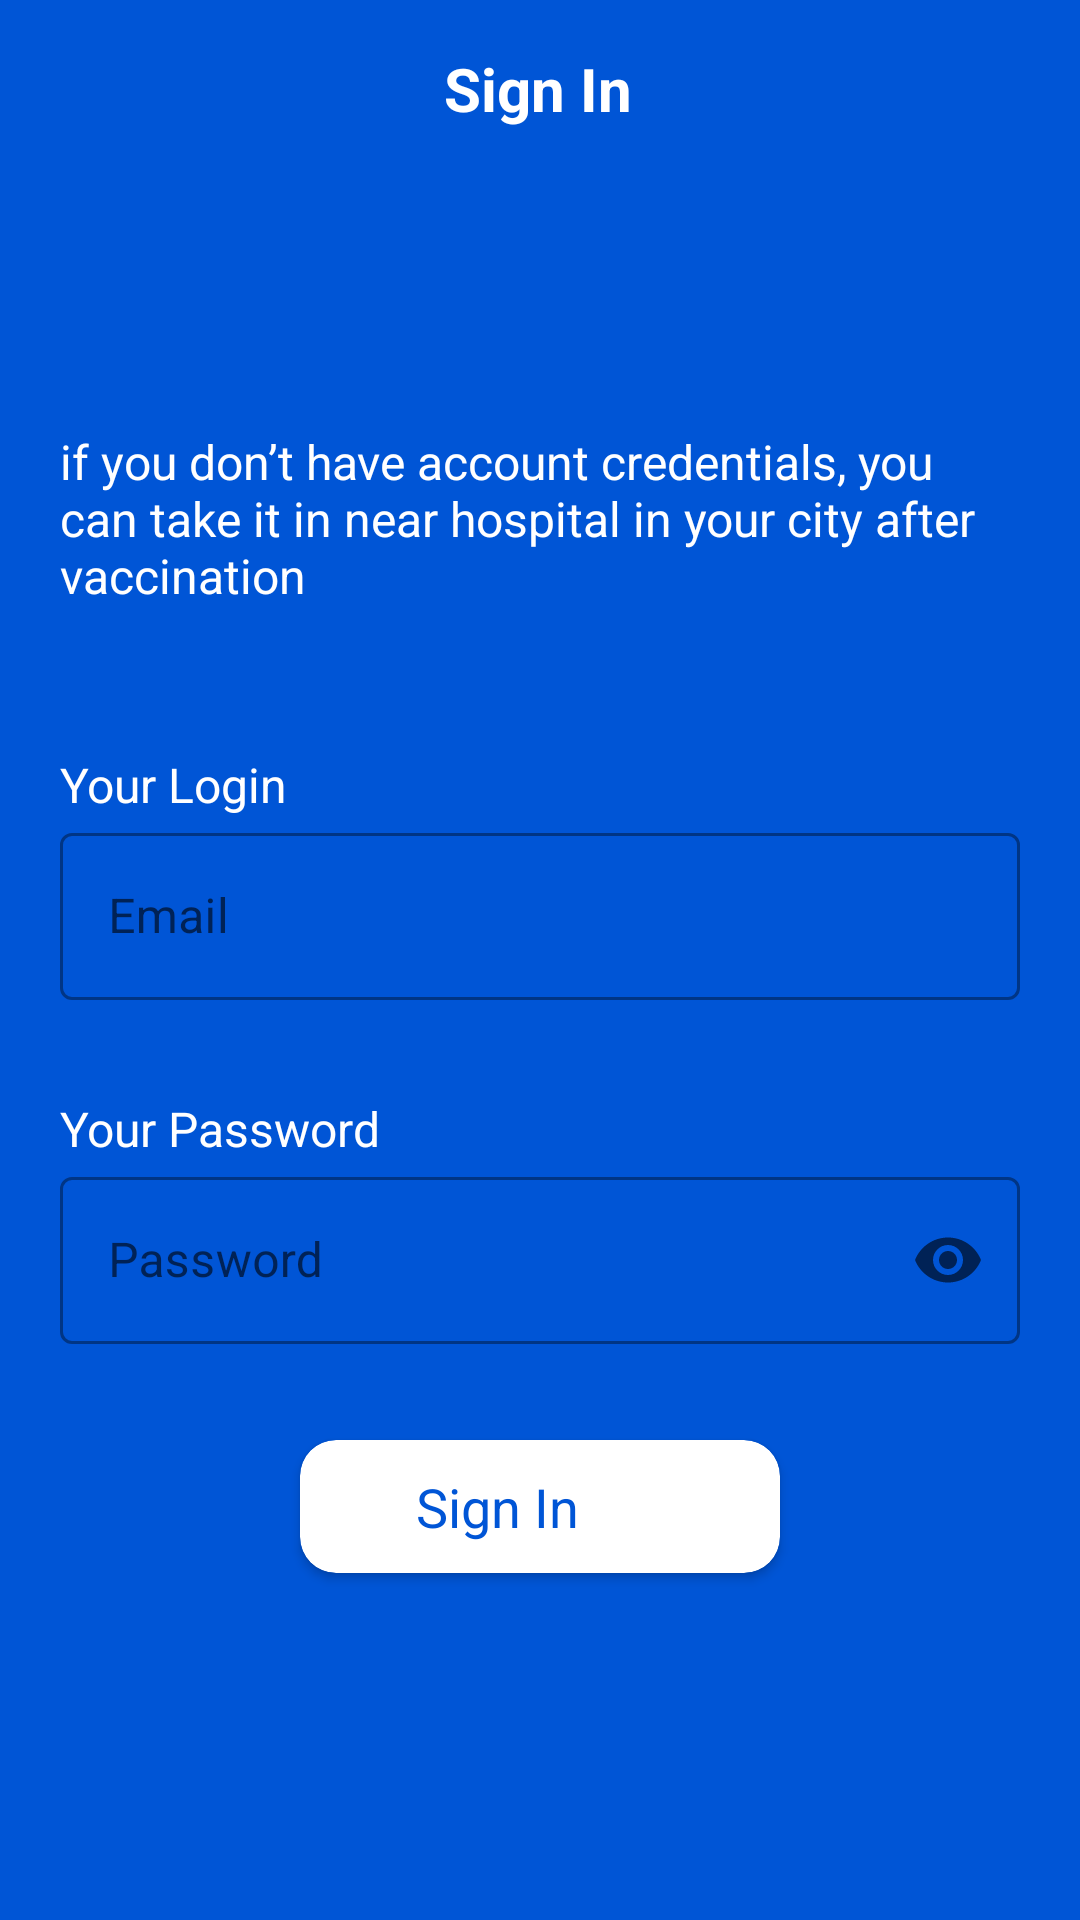

This screen was rendered from an Android layout file. Write that file and the resources it references.
<!-- AndroidManifest.xml: application theme Theme.WSACare -->
<!-- res/layout/activity_main.xml -->
<?xml version="1.0" encoding="utf-8"?>
<ScrollView xmlns:android="http://schemas.android.com/apk/res/android"
    xmlns:app="http://schemas.android.com/apk/res-auto"
    xmlns:tools="http://schemas.android.com/tools"
    android:layout_width="match_parent"
    android:layout_height="match_parent"
    android:background="@color/blue"
    tools:context=".MainActivity">

    <androidx.constraintlayout.widget.ConstraintLayout
        android:layout_width="match_parent"
        android:layout_height="match_parent">


        <TextView
            android:id="@+id/textView"
            android:layout_width="wrap_content"
            android:layout_height="wrap_content"
            android:layout_marginTop="16dp"
            android:text="Sign In"
            android:textColor="@color/white"
            android:textSize="20sp"
            android:textStyle="bold"
            app:layout_constraintEnd_toEndOf="parent"
            app:layout_constraintHorizontal_bias="0.498"
            app:layout_constraintStart_toStartOf="parent"
            app:layout_constraintTop_toTopOf="parent" />

        <TextView
            android:id="@+id/textView2"
            android:layout_width="match_parent"
            android:layout_height="wrap_content"
            android:layout_marginStart="20dp"
            android:layout_marginTop="100dp"
            android:layout_marginEnd="20dp"
            android:text="if you don’t have account credentials, you can take it in near hospital in your city after vaccination"
            android:textColor="@color/white"
            android:textSize="16sp"
            app:layout_constraintEnd_toEndOf="parent"
            app:layout_constraintStart_toStartOf="parent"
            app:layout_constraintTop_toBottomOf="@+id/textView" />

        <LinearLayout
            android:layout_width="match_parent"
            android:layout_height="wrap_content"
            android:layout_marginTop="32dp"
            android:orientation="vertical"
            app:layout_constraintBottom_toBottomOf="parent"
            app:layout_constraintEnd_toEndOf="parent"
            app:layout_constraintHorizontal_bias="0.0"
            app:layout_constraintStart_toStartOf="parent"
            app:layout_constraintTop_toBottomOf="@+id/textView2"
            app:layout_constraintVertical_bias="1.0">


            <TextView
                android:id="@+id/textView1"
                android:layout_width="wrap_content"
                android:layout_height="wrap_content"
                android:layout_marginStart="20dp"
                android:layout_marginTop="16dp"
                android:text="Your Login"
                android:textColor="@color/white"
                android:textSize="16sp"
                app:layout_constraintEnd_toEndOf="parent"
                app:layout_constraintStart_toStartOf="parent"
                app:layout_constraintTop_toBottomOf="@+id/textView" />


            <com.google.android.material.textfield.TextInputLayout
                android:id="@+id/tilEmail"
                style="@style/Widget.MaterialComponents.TextInputLayout.OutlinedBox"
                android:layout_width="match_parent"
                android:layout_height="match_parent"
                android:layout_marginStart="20dp"
                android:layout_marginEnd="20dp"
                android:hint="Email"
                app:endIconMode="clear_text">

                <com.google.android.material.textfield.TextInputEditText
                    android:id="@+id/edtEmail"
                    android:layout_width="match_parent"
                    android:layout_height="wrap_content"
                    android:background="@drawable/round_corners"
                    android:inputType="textEmailAddress" />
            </com.google.android.material.textfield.TextInputLayout>

            <TextView
                android:id="@+id/textView3"
                android:layout_width="wrap_content"
                android:layout_height="wrap_content"
                android:layout_marginStart="20dp"
                android:layout_marginTop="32dp"
                android:text="Your Password"
                android:textColor="@color/white"
                android:textSize="16sp"
                app:layout_constraintEnd_toEndOf="parent"
                app:layout_constraintStart_toStartOf="parent"
                app:layout_constraintTop_toBottomOf="@+id/textView" />

            <com.google.android.material.textfield.TextInputLayout
                android:id="@+id/tilPassword"
                style="@style/Widget.MaterialComponents.TextInputLayout.OutlinedBox"
                android:layout_width="match_parent"
                android:layout_height="match_parent"
                android:layout_marginStart="20dp"
                android:layout_marginEnd="20dp"
                android:hint="Password"
                app:endIconMode="password_toggle">

                <com.google.android.material.textfield.TextInputEditText
                    android:id="@+id/edtPassword"
                    android:layout_width="match_parent"
                    android:layout_height="wrap_content"
                    android:background="@drawable/round_corners"
                    android:inputType="textPassword" />
            </com.google.android.material.textfield.TextInputLayout>


            <androidx.cardview.widget.CardView
                android:id="@+id/btnSignUp"
                android:layout_width="match_parent"
                android:layout_height="wrap_content"
                android:layout_marginStart="100dp"
                android:layout_marginTop="32dp"
                android:layout_marginEnd="100dp"
                android:layout_marginBottom="32dp"
                app:cardBackgroundColor="@color/white"
                app:cardCornerRadius="12dp">

                <androidx.constraintlayout.widget.ConstraintLayout
                    android:layout_width="match_parent"
                    android:layout_height="match_parent"
                    android:padding="10dp">

                    <TextView
                        android:id="@+id/textView4"
                        android:layout_width="wrap_content"
                        android:layout_height="wrap_content"
                        android:text="Sign In"

                        android:textColor="@color/blue"
                        android:textSize="18sp"
                        app:layout_constraintBottom_toBottomOf="parent"
                        app:layout_constraintEnd_toStartOf="@+id/imageView"
                        app:layout_constraintHorizontal_bias="0.5"
                        app:layout_constraintStart_toStartOf="parent"
                        app:layout_constraintTop_toTopOf="parent" />

                    <ImageView
                        android:id="@+id/imageView"
                        android:layout_width="wrap_content"
                        android:layout_height="wrap_content"
                        android:src="@drawable/ic_baseline_arrow_right_alt_24"
                        app:layout_constraintBottom_toBottomOf="@+id/textView4"
                        app:layout_constraintEnd_toEndOf="parent"
                        app:layout_constraintHorizontal_bias="0.5"
                        app:layout_constraintStart_toEndOf="@+id/textView4"
                        app:layout_constraintTop_toTopOf="@+id/textView4"
                        app:tint="@color/blue" />
                </androidx.constraintlayout.widget.ConstraintLayout>

            </androidx.cardview.widget.CardView>
        </LinearLayout>
    </androidx.constraintlayout.widget.ConstraintLayout>

</ScrollView>
<!-- resources referenced by this layout -->
<resources>
  <color name="blue">#0055D6</color>
  <color name="white">#FFFFFFFF</color>
  <style name="Theme.WSACare" parent="Theme.MaterialComponents.DayNight.DarkActionBar">
          
          <item name="colorPrimary">@color/purple_500</item>
          <item name="colorPrimaryVariant">@color/purple_700</item>
          <item name="colorOnPrimary">@color/white</item>
          
          <item name="colorSecondary">@color/teal_200</item>
          <item name="colorSecondaryVariant">@color/teal_700</item>
          <item name="colorOnSecondary">@color/black</item>
          
          <item name="android:statusBarColor" tools:targetApi="l">?attr/colorPrimaryVariant</item>
          
      </style>
  <color name="purple_500">#0055D6</color>
  <color name="purple_700">#11337B</color>
  <color name="teal_200">#530028</color>
  <color name="teal_700">#D60067</color>
  <color name="black">#FF000000</color>
</resources>
